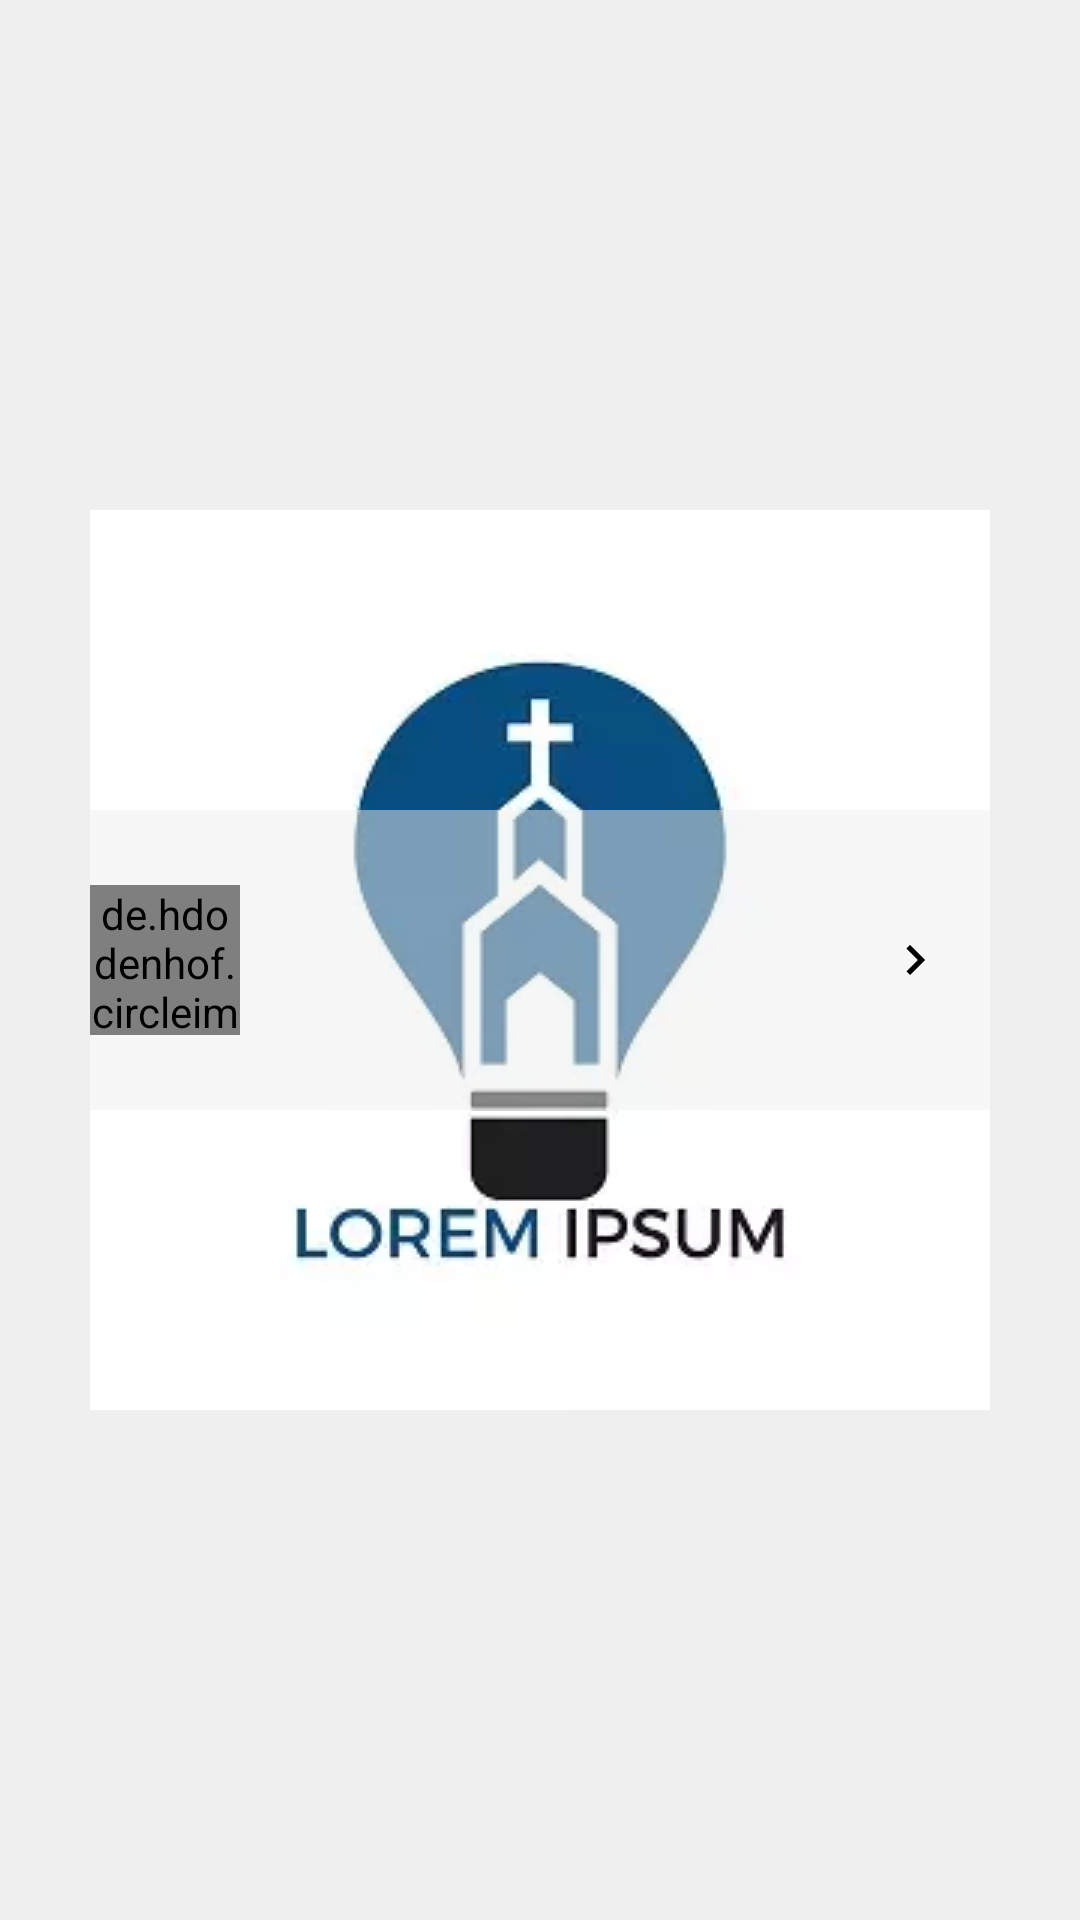

Reconstruct the res/layout file that produces this screen, plus the resources it refers to.
<!-- AndroidManifest.xml: application theme Theme.Authcheck -->
<!-- res/layout/registereddriver.xml -->
<?xml version="1.0" encoding="utf-8"?>
<LinearLayout xmlns:android="http://schemas.android.com/apk/res/android"
    xmlns:tools="http://schemas.android.com/tools"
    android:id="@+id/llMain"
    android:layout_width="match_parent"
    android:layout_height="wrap_content"
    android:gravity="center_vertical"
    android:orientation="horizontal"
    android:padding="5dp">

    <LinearLayout
        android:layout_width="match_parent"
        android:layout_height="wrap_content"
        android:orientation="vertical">

        <LinearLayout
            android:layout_width="match_parent"
            android:layout_height="wrap_content"
            android:layout_gravity="center"
            android:background="@color/liappColor"
            android:gravity="center"
            android:orientation="horizontal"
            android:padding="10sp"
            android:weightSum="2">

            <LinearLayout
                android:layout_width="wrap_content"
                android:layout_height="wrap_content"
                android:layout_margin="5sp">

                <LinearLayout xmlns:android="http://schemas.android.com/apk/res/android"
                    android:layout_width="wrap_content"
                    android:layout_height="wrap_content">

                    <de.hdodenhof.circleimageview.CircleImageView
                        android:id="@+id/profile_picture"
                        android:layout_width="50dp"
                        android:layout_height="50dp"
                        android:layout_margin="10dp"
                        android:src="@drawable/uploadprofile" />

                </LinearLayout>
            </LinearLayout>

            <LinearLayout
                android:layout_width="wrap_content"
                android:layout_height="match_parent"
                android:layout_weight="2"
                android:gravity="center|left"
                android:orientation="vertical">

                <TextView
                    android:id="@+id/name"
                    android:layout_width="wrap_content"
                    android:layout_height="wrap_content"
                    android:fontFamily="@font/monomedium"
                    android:textAllCaps="true"
                    android:textColor="@color/black"
                    android:textSize="14sp"
                    tools:text="Church Ride" />

                <TextView
                    android:id="@+id/mobileno"
                    android:layout_width="wrap_content"
                    android:layout_height="wrap_content"
                    android:fontFamily="@font/regular"
                    android:textAllCaps="true"
                    android:textColor="@color/grey"
                    android:textSize="12sp"
                    android:theme="@style/loginPageSubHeadingTextTheme"
                    tools:text="Church Ride" />

                <TextView
                    android:id="@+id/email"
                    android:layout_width="wrap_content"
                    android:layout_height="wrap_content"
                    android:fontFamily="@font/regular"
                    android:textColor="@color/black"
                    android:textSize="15sp"
                    android:theme="@style/loginPageSubHeadingTextTheme"
                    android:visibility="gone"
                    tools:text="Church Ride" />

                <TextView
                    android:id="@+id/date"
                    android:layout_width="wrap_content"
                    android:layout_height="wrap_content"
                    android:fontFamily="@font/regular"
                    android:textAllCaps="true"
                    android:textColor="@color/grey"
                    android:textSize="12sp"
                    android:theme="@style/loginPageSubHeadingTextTheme"
                    tools:text="Church Ride" />
            </LinearLayout>


            <ImageView
                android:id="@+id/open"
                android:layout_width="40sp"
                android:layout_height="40sp"
                android:layout_marginEnd="20sp"
                android:padding="10sp"
                android:clickable="true"
                android:foreground="?android:attr/selectableItemBackgroundBorderless"
                android:src="@drawable/baseline_keyboard_arrow_right_24"
                android:tint="@color/black" />
        </LinearLayout>
    </LinearLayout>

</LinearLayout>
<!-- resources referenced by this layout -->
<resources>
  <color name="black">#FF000000</color>
  <color name="grey">#A1494343</color>
  <color name="liappColor">#7EEFEFEF</color>
  <!-- drawable baseline_keyboard_arrow_right_24 (drawable) -->
  <vector android:autoMirrored="true" android:height="24dp"
      android:tint="#121312" android:viewportHeight="24"
      android:viewportWidth="24" android:width="24dp" xmlns:android="http://schemas.android.com/apk/res/android">
      <path android:fillColor="@android:color/white" android:pathData="M8.59,16.59L13.17,12 8.59,7.41 10,6l6,6 -6,6 -1.41,-1.41z"/>
  </vector>
  <style name="loginPageSubHeadingTextTheme" parent="android:style/Theme">
      </style>
  <style name="Theme.Authcheck" parent="Theme.MaterialComponents.DayNight.DarkActionBar">
          
          <item name="colorPrimary">@color/purple_500</item>
          <item name="colorPrimaryVariant">@color/purple_700</item>
          <item name="colorOnPrimary">@color/white</item>
          
          <item name="colorSecondary">@color/teal_200</item>
          <item name="colorSecondaryVariant">@color/teal_700</item>
          <item name="colorOnSecondary">@color/black</item>
          <item name="android:windowBackground">@drawable/splash_background</item>
          
          <item name="android:statusBarColor">?attr/colorPrimaryVariant</item>
          
      </style>
  <color name="purple_500">#FF6200EE</color>
  <color name="purple_700">#FF3700B3</color>
  <color name="white">#FFFFFFFF</color>
  <color name="teal_200">#FF03DAC5</color>
  <color name="teal_700">#FF018786</color>
  <!-- drawable splash_background (drawable) -->
  <layer-list xmlns:android="http://schemas.android.com/apk/res/android">
  
      <item android:drawable="@color/appColor" />
  
      <item>
          <bitmap
              android:layout_width="180sp"
              android:layout_height="180sp"
              android:gravity="center"
              android:src="@drawable/racinglogo" />
      </item>
  
  </layer-list>
  <color name="appColor">#EFEFEF</color>
  <!-- drawable racinglogo: png bitmap (drawable, 13071 bytes) -->
</resources>
